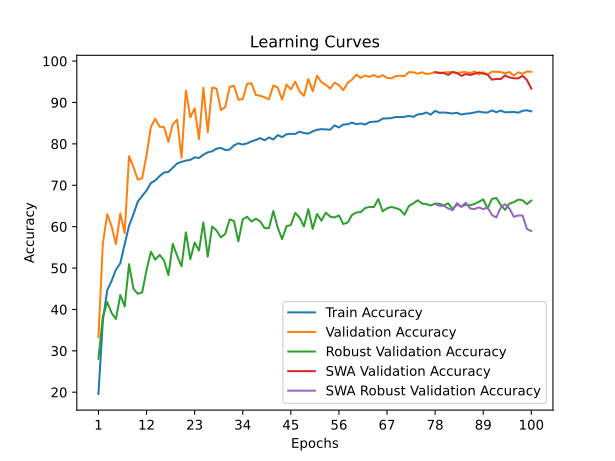

The table this chart was drawn from, first rows:
time; train_accuracy; train_loss; valid_accuracy; valid_loss; valid_accuracy_robust; valid_accuracy_swa; valid_accuracy_robust_swa
27,1564; 19,5757; 2,2162; 33,3519; 1,7804; 28,0862; 33,3519; 28,0862
55,9929; 37,1878; 1,9065; 55,8333; 1,2722; 38,2414; 55,8333; 38,2414
83,4833; 44,6152; 1,7411; 63,0370; 1,0131; 41,7931; 63,0370; 41,7931
111,9066; 46,8759; 1,7006; 60,1111; 1,0810; 39,1724; 60,1111; 39,1724
138,3968; 49,5961; 1,6420; 55,7963; 1,2891; 37,6897; 55,7963; 37,6897
166,9440; 51,1698; 1,6164; 63,2037; 1,0790; 43,4828; 63,2037; 43,4828
193,3457; 55,7933; 1,5211; 58,4259; 1,4755; 40,7241; 58,4259; 40,7241
220,1630; 60,2126; 1,4385; 77,0370; 0,6420; 50,9310; 77,0370; 50,9310
248,4866; 62,9793; 1,3762; 74,4444; 0,8007; 45,0172; 74,4444; 45,0172
275,1164; 66,0384; 1,3213; 71,3519; 0,8237; 43,7759; 71,3519; 43,7759
301,4365; 67,4125; 1,2876; 71,7222; 0,9081; 44,1034; 71,7222; 44,1034
328,3732; 68,7309; 1,2597; 77,2593; 0,6874; 49,5172; 77,2593; 49,5172
355,0246; 70,5506; 1,2241; 84,1111; 0,4649; 53,9483; 84,1111; 53,9483
383,0258; 71,1587; 1,2016; 86,0556; 0,4255; 52,0345; 86,0556; 52,0345
409,3651; 72,2356; 1,1864; 84,1296; 0,5314; 53,1724; 84,1296; 53,1724
436,6461; 73,0759; 1,1641; 84,0741; 0,4856; 51,8276; 84,0741; 51,8276
463,0353; 73,2012; 1,1603; 80,5000; 0,6208; 48,3103; 80,5000; 48,3103
491,1670; 74,2317; 1,1332; 84,7222; 0,4517; 55,8276; 84,7222; 55,8276
518,4532; 75,2716; 1,1152; 85,8333; 0,4669; 52,9655; 85,8333; 52,9655
547,6459; 75,6429; 1,1101; 76,6296; 0,7969; 50,4310; 76,6296; 50,4310
575,7822; 75,9632; 1,0959; 92,8889; 0,2492; 58,6379; 92,8889; 58,6379
601,5182; 76,1257; 1,0919; 86,3889; 0,4192; 52,1379; 86,3889; 52,1379
629,5131; 76,7524; 1,0836; 88,5926; 0,3673; 56,1552; 88,5926; 56,1552
657,4050; 76,5713; 1,0808; 81,1667; 0,6912; 54,2414; 81,1667; 54,2414
686,7979; 77,3837; 1,0648; 93,5556; 0,2323; 61,0345; 93,5556; 61,0345
714,8953; 77,9640; 1,0485; 82,8333; 0,5816; 52,7414; 82,8333; 52,7414
742,6489; 78,2007; 1,0431; 93,5926; 0,2323; 60,0345; 93,5926; 60,0345
768,4466; 78,8413; 1,0319; 93,3519; 0,2222; 59,0690; 93,3519; 59,0690
796,1951; 79,0270; 1,0265; 88,1667; 0,3774; 57,3966; 88,1667; 57,3966
822,6843; 78,5210; 1,0265; 88,8704; 0,3796; 58,2586; 88,8704; 58,2586
850,2605; 78,6092; 1,0260; 93,7407; 0,2064; 61,7586; 93,7407; 61,7586
877,9189; 79,6166; 1,0127; 94,0926; 0,2104; 61,3448; 94,0926; 61,3448
904,8395; 80,1365; 0,9979; 90,6852; 0,3290; 56,4483; 90,6852; 56,4483
931,7464; 79,8394; 1,0106; 90,7963; 0,3028; 61,7586; 90,7963; 61,7586
958,7251; 80,1133; 0,9958; 94,5556; 0,1806; 62,3966; 94,5556; 62,3966
985,2924; 80,6007; 0,9914; 94,6111; 0,1841; 61,2414; 94,6111; 61,2414
1011,8991; 80,9488; 0,9806; 91,7963; 0,2787; 61,9310; 91,7963; 61,9310
1039,3714; 81,3898; 0,9720; 91,6111; 0,2870; 61,2586; 91,6111; 61,2586
1067,7604; 80,8514; 0,9775; 91,2593; 0,2992; 59,6379; 91,2593; 59,6379
1095,5085; 81,5523; 0,9669; 90,7593; 0,3032; 59,6552; 90,7593; 59,6552
1122,1467; 81,0556; 0,9780; 94,1111; 0,2041; 63,7759; 94,1111; 63,7759
1149,8444; 82,1140; 0,9603; 93,5926; 0,2337; 59,7241; 93,5926; 59,7241
1176,2900; 81,6312; 0,9584; 90,7037; 0,2880; 57,0172; 90,7037; 57,0172
1204,4751; 82,3183; 0,9492; 94,3333; 0,2031; 60,0862; 94,3333; 60,0862
1231,2103; 82,4390; 0,9414; 93,1481; 0,2405; 60,3966; 93,1481; 60,3966
1258,9147; 82,3925; 0,9472; 95,0370; 0,1896; 63,3276; 95,0370; 63,3276
1285,4190; 82,9542; 0,9358; 92,6852; 0,2449; 62,1897; 92,6852; 62,1897
1313,3179; 82,6154; 0,9404; 91,5926; 0,3073; 60,0690; 91,5926; 60,0690
1340,0582; 82,4854; 0,9440; 95,6852; 0,1819; 64,2241; 95,6852; 64,2241
1367,1949; 82,9960; 0,9283; 92,7037; 0,2537; 59,4483; 92,7037; 59,4483
1393,9079; 83,4092; 0,9191; 96,4815; 0,1561; 63,0690; 96,4815; 63,0690
1421,6580; 83,5531; 0,9221; 94,8889; 0,1848; 61,4310; 94,8889; 61,4310
1449,0629; 83,4927; 0,9206; 94,2778; 0,2094; 63,3966; 94,2778; 63,3966
1476,9900; 83,4138; 0,9250; 93,3333; 0,2382; 62,4310; 93,3333; 62,4310
1503,9528; 84,4676; 0,9026; 94,7778; 0,2059; 62,2069; 94,7778; 62,2069
1530,2564; 83,9430; 0,9106; 94,2037; 0,1873; 62,7069; 94,2037; 62,7069
1557,2581; 84,6857; 0,8961; 92,9630; 0,2539; 60,6379; 92,9630; 60,6379
1584,2086; 84,7182; 0,8884; 94,7593; 0,1974; 61,0000; 94,7593; 61,0000
1611,8611; 85,1407; 0,8852; 95,5185; 0,1727; 62,8448; 95,5185; 62,8448
1638,8122; 84,7368; 0,8895; 96,7407; 0,1433; 63,4138; 96,7407; 63,4138
... 40 more rows
